Image classification data set "GAN-Autoencoder" (vandanamonappa07/GAN-Autoencoder on GitHub). Class labels (5): non-tumor, non-viable tumor, tumor, viable, viable non-viable.

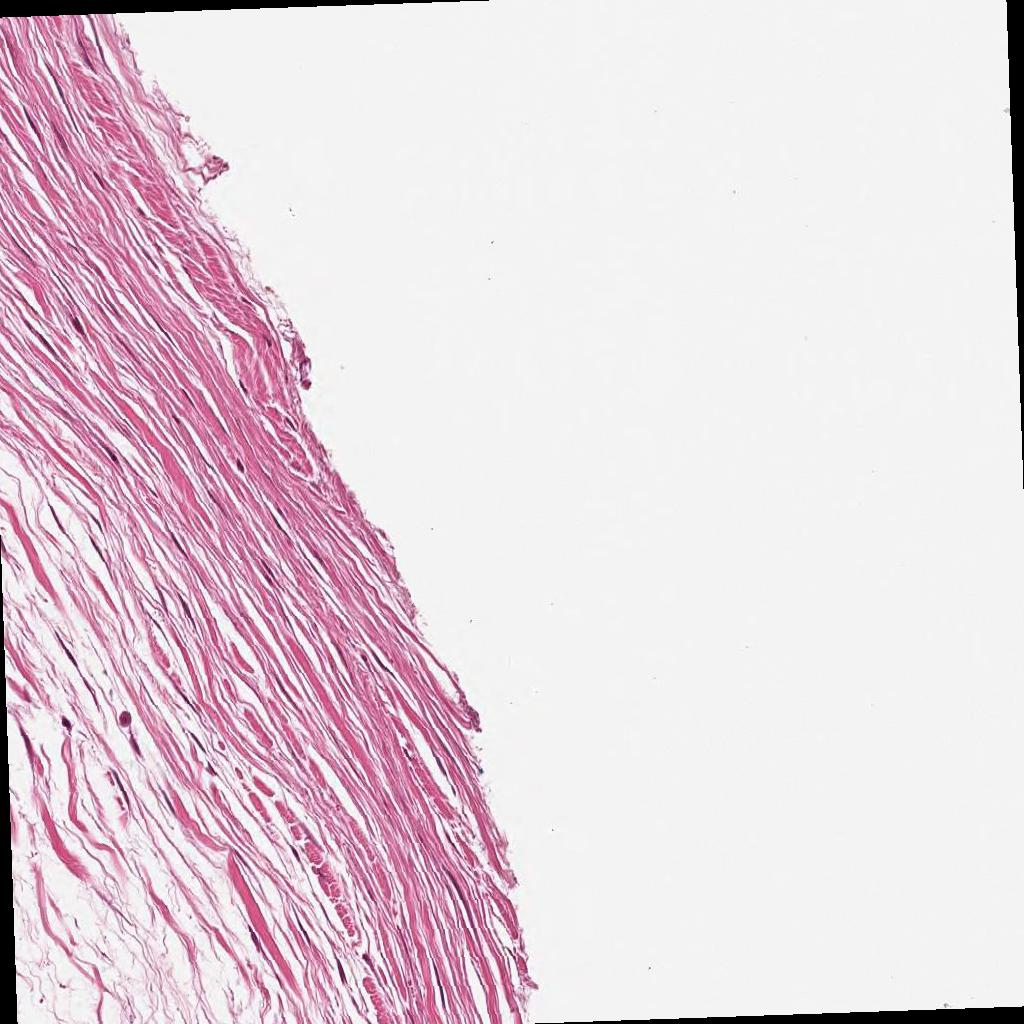
Label: non-tumor

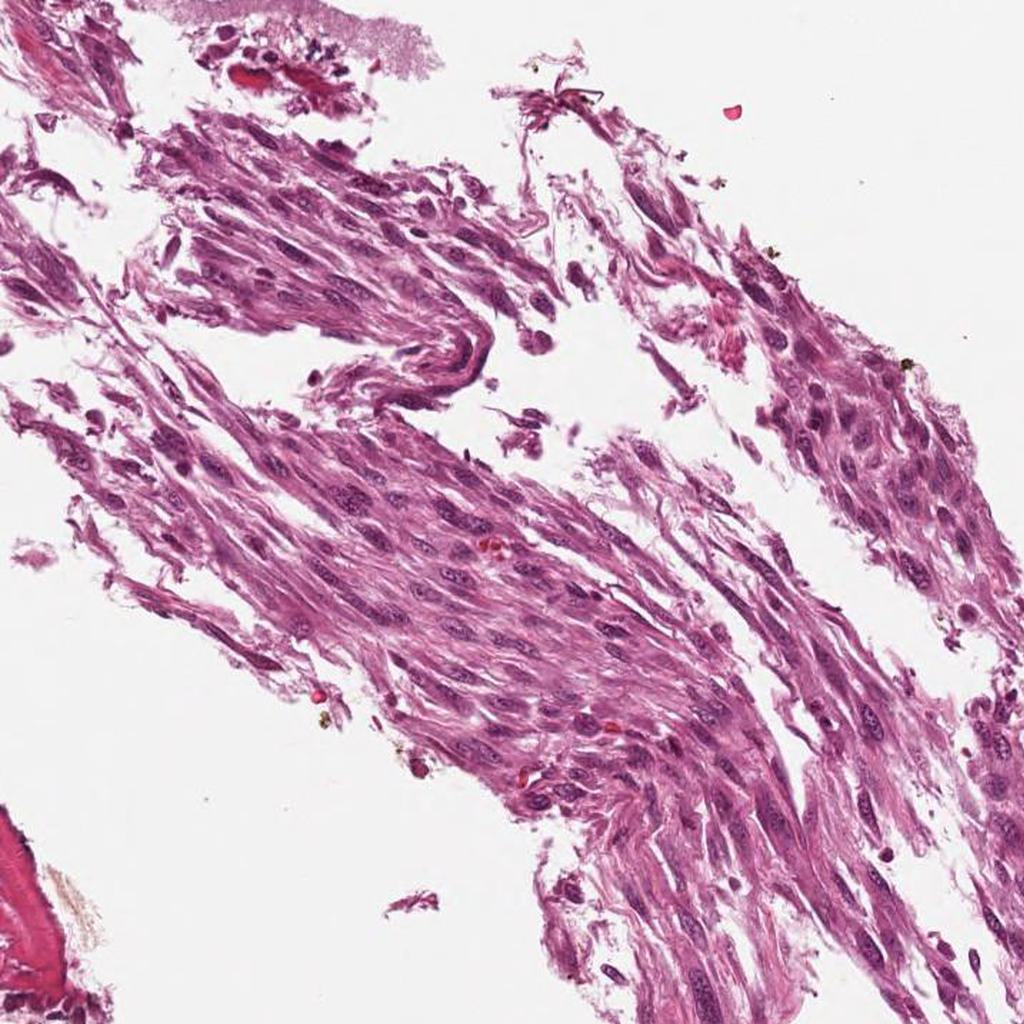
Label: viable

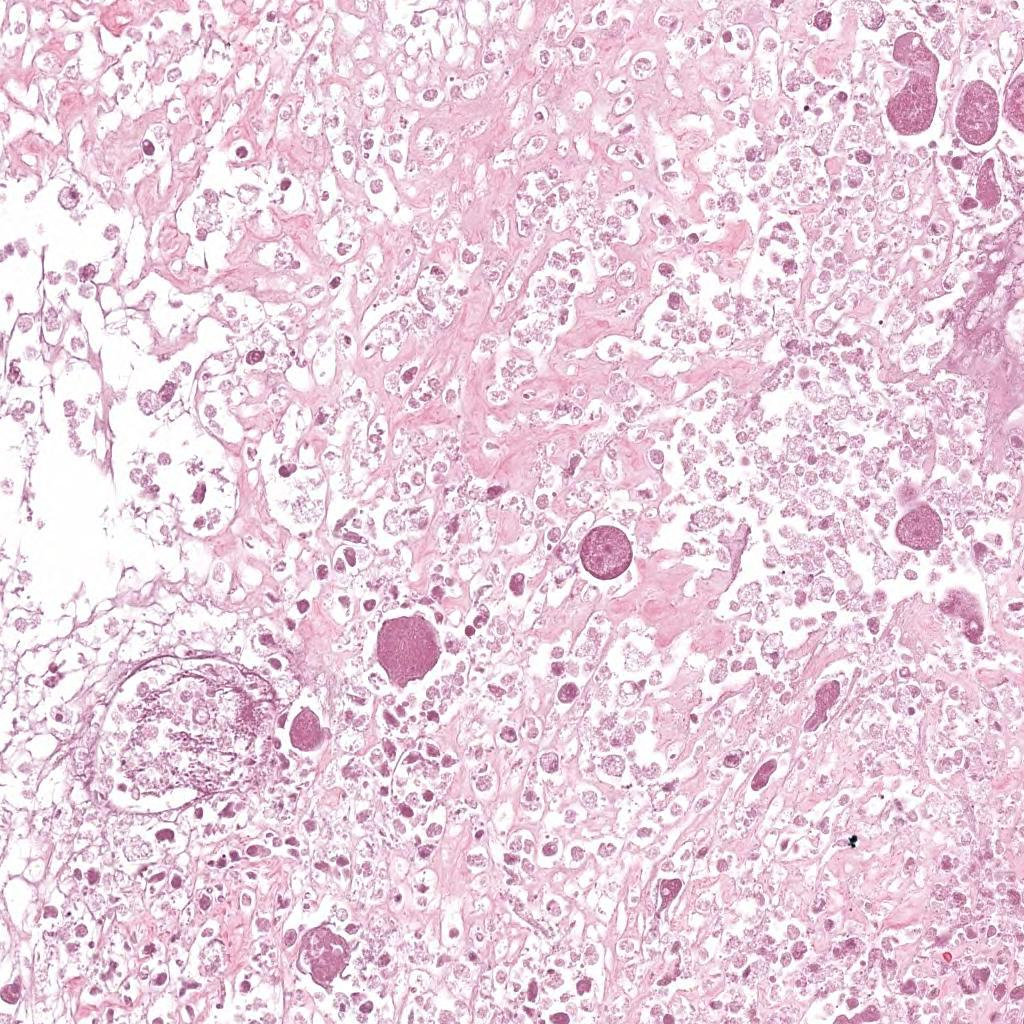
Label: non-viable tumor

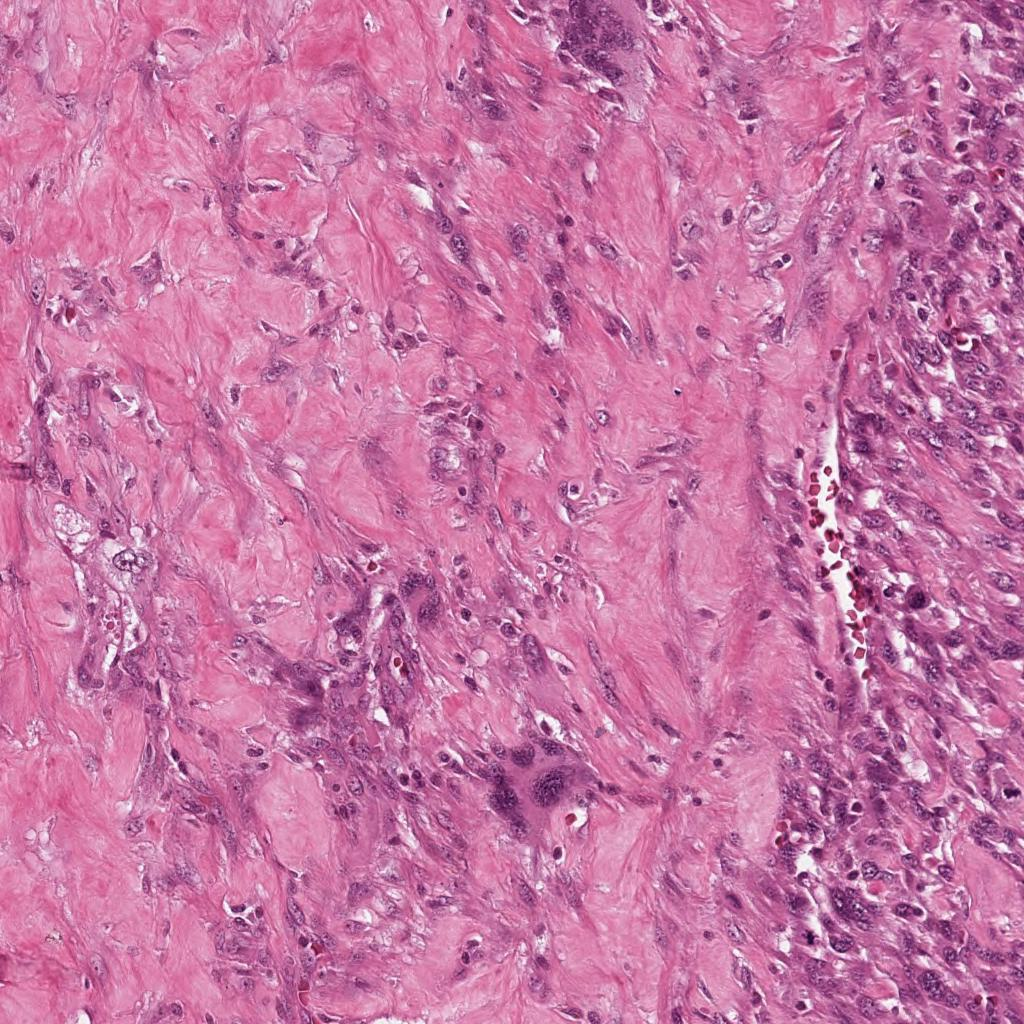
Label: viable non-viable

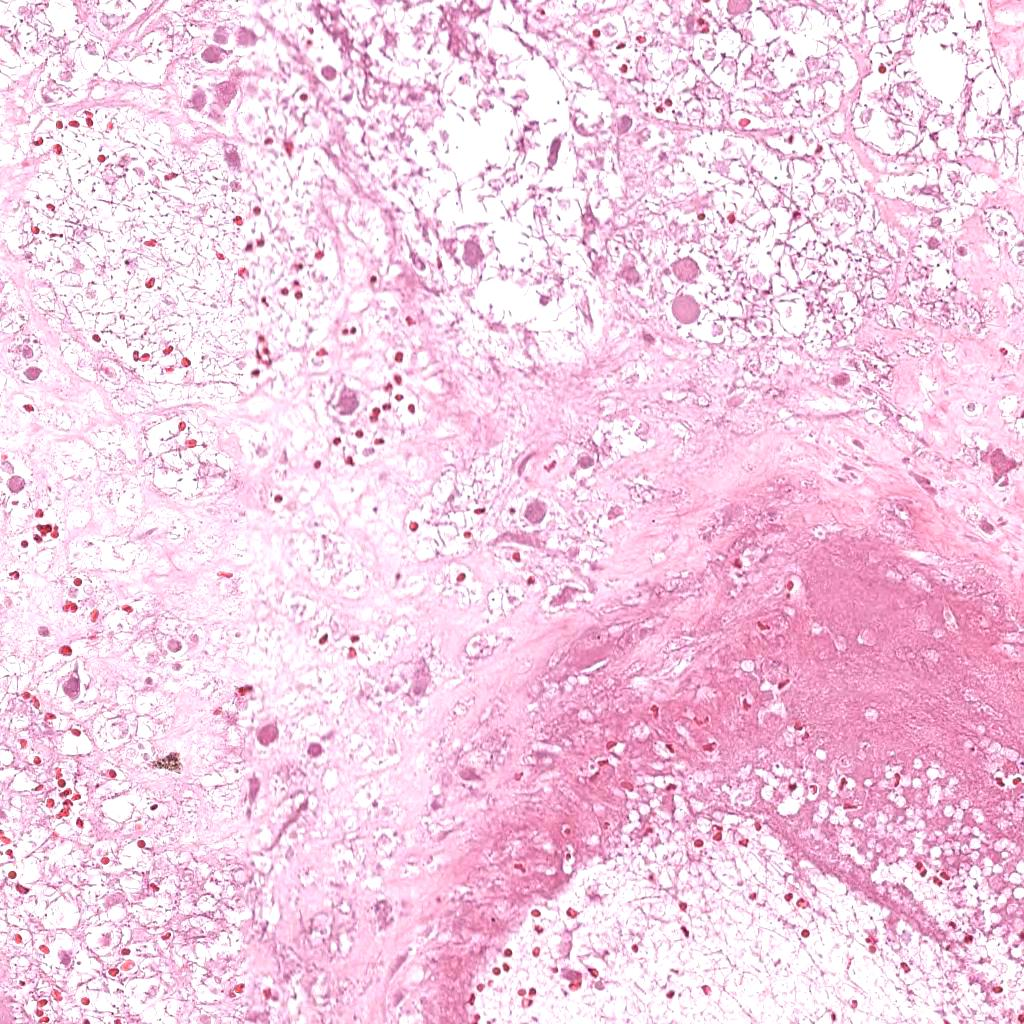
Label: non-viable tumor

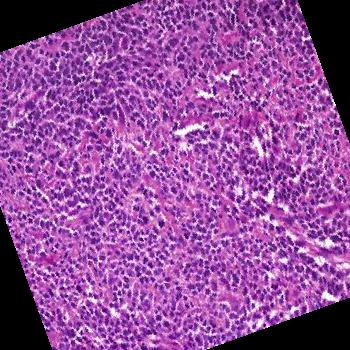
Label: tumor
